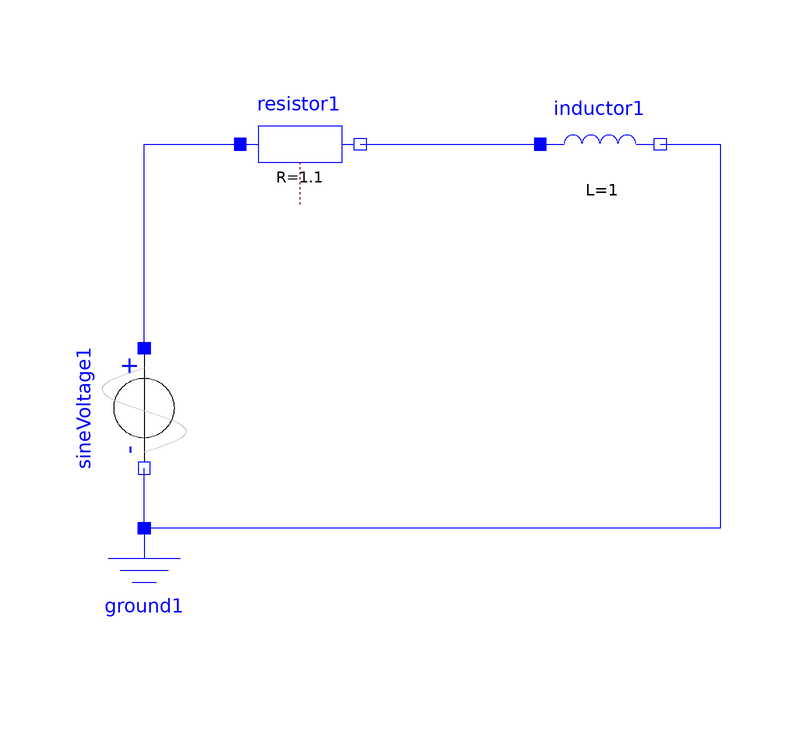

Above is the diagram view of the following Modelica model: its components placed by their Placement annotations and its connect equations drawn as lines.

model RL_circuit
  Modelica.Electrical.Analog.Sources.SineVoltage sineVoltage1(V = 1, freqHz = 3) annotation(Placement(visible = true, transformation(origin = {-40, -24}, extent = {{-10, 10}, {10, -10}}, rotation = -90)));
  Modelica.Electrical.Analog.Basic.Ground ground1 annotation(Placement(visible = true, transformation(origin = {-40, -54}, extent = {{-10, -10}, {10, 10}}, rotation = 0)));
  Modelica.Electrical.Analog.Basic.Inductor inductor1(L = 1) annotation(Placement(visible = true, transformation(origin = {36, 20}, extent = {{-10, -10}, {10, 10}}, rotation = 0)));
  Modelica.Electrical.Analog.Basic.Resistor resistor1(R = 1.1) annotation(Placement(visible = true, transformation(origin = {-14, 20}, extent = {{-10, -10}, {10, 10}}, rotation = 0)));
equation
  connect(inductor1.n, ground1.p) annotation(Line(points = {{46, 20}, {56, 20}, {56, -44}, {-40, -44}, {-40, -44}}, color = {0, 0, 255}));
  connect(resistor1.n, inductor1.p) annotation(Line(points = {{-4, 20}, {26, 20}, {26, 20}, {26, 20}}, color = {0, 0, 255}));
  connect(sineVoltage1.p, resistor1.p) annotation(Line(points = {{-40, -14}, {-40, -14}, {-40, 20}, {-24, 20}, {-24, 20}}, color = {0, 0, 255}));
  connect(ground1.p, sineVoltage1.n) annotation(Line(points = {{-40, -44}, {-40, -44}, {-40, -34}, {-40, -34}, {-40, -34}}, color = {0, 0, 255}));
  annotation(Icon(coordinateSystem(extent = {{-100, -100}, {100, 100}}, preserveAspectRatio = true, initialScale = 0.1, grid = {2, 2})), Diagram(coordinateSystem(extent = {{-100, -100}, {100, 100}}, preserveAspectRatio = true, initialScale = 0.1, grid = {2, 2})), experiment(StartTime = 0, StopTime = 3, Tolerance = 1e-06, Interval = 0.006));
end RL_circuit;